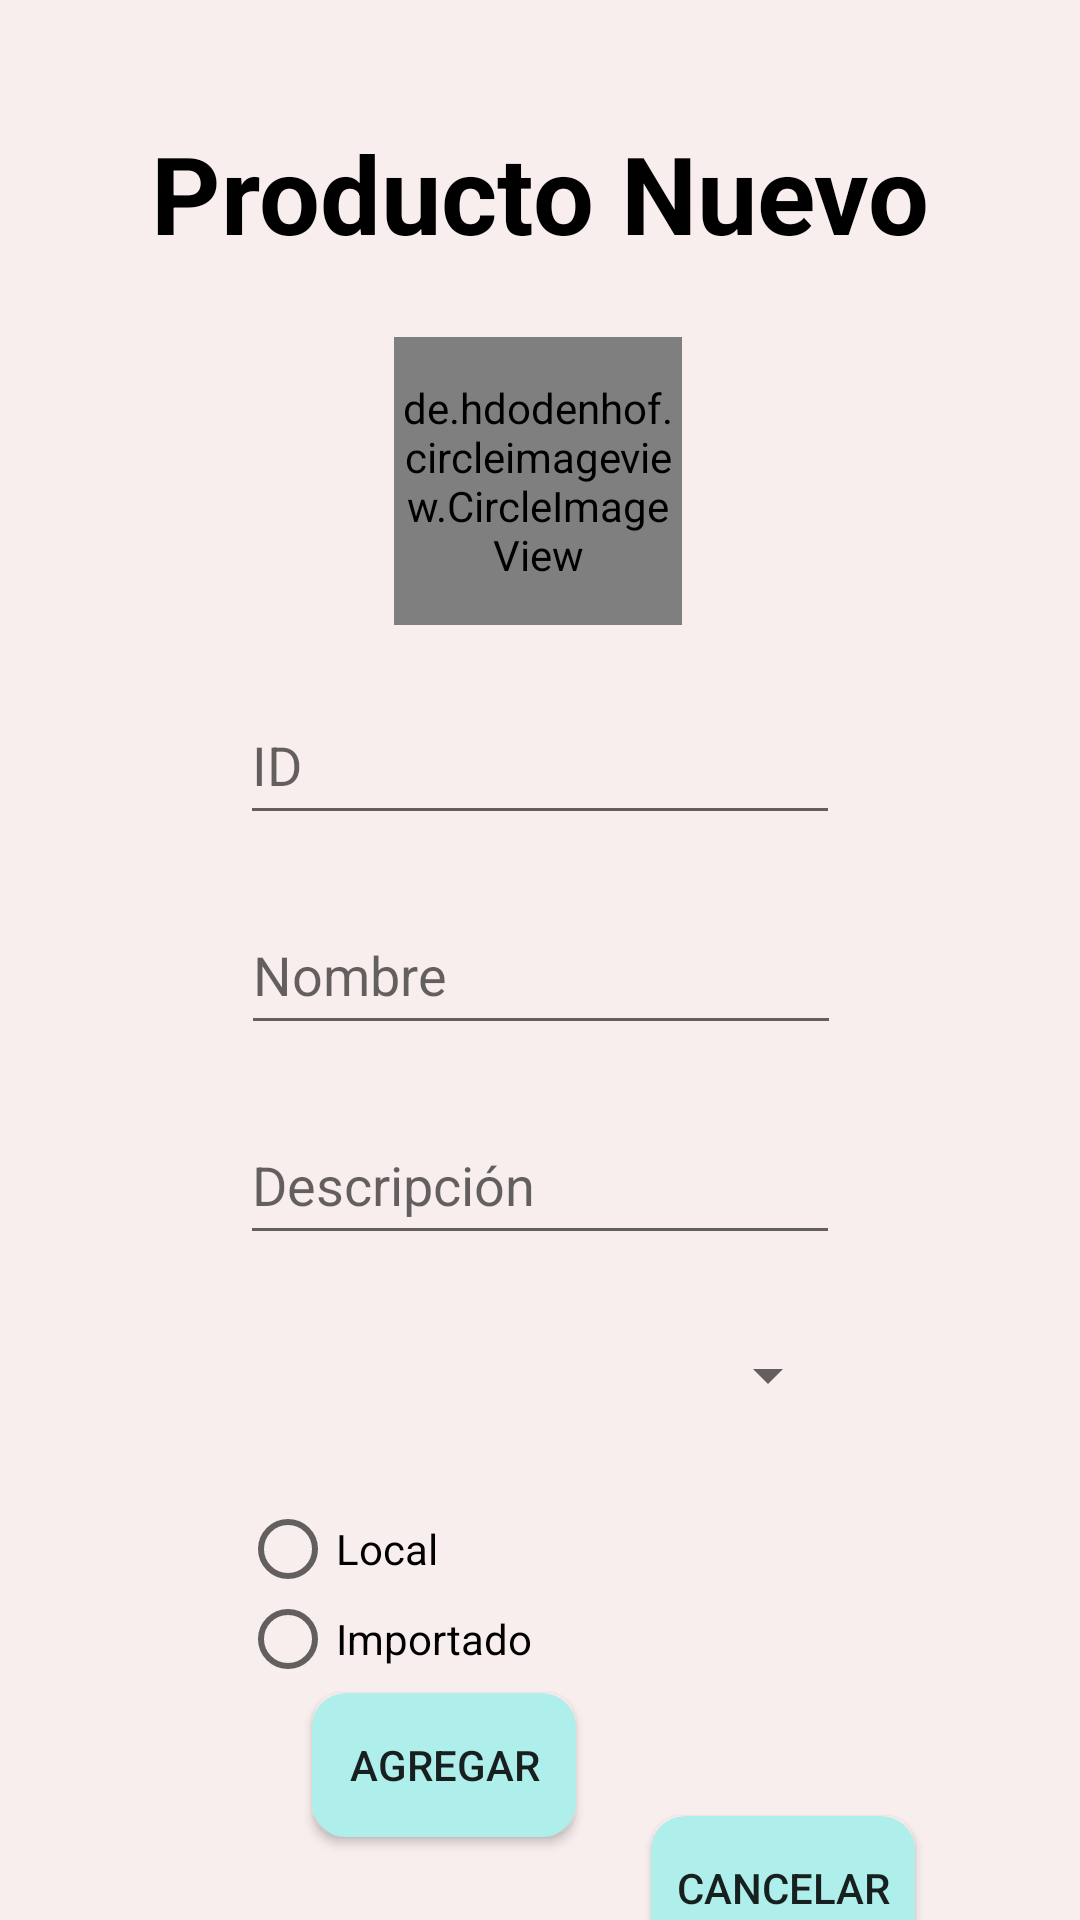

Reconstruct the res/layout file that produces this screen, plus the resources it refers to.
<!-- AndroidManifest.xml: application theme AppTheme -->
<!-- res/layout/activity_agregar_producto.xml -->
<?xml version="1.0" encoding="utf-8"?>
<androidx.constraintlayout.widget.ConstraintLayout xmlns:android="http://schemas.android.com/apk/res/android"
    xmlns:app="http://schemas.android.com/apk/res-auto"
    xmlns:tools="http://schemas.android.com/tools"
    android:layout_width="match_parent"
    android:layout_height="match_parent"
    android:background="#f8eeee"
    tools:context=".AgregarProducto">

    <TextView
        android:id="@+id/tv_PN"
        android:layout_width="wrap_content"
        android:layout_height="wrap_content"
        android:layout_marginTop="40dp"
        android:text="@string/pntxt"
        android:textColor="@android:color/black"
        android:textSize="36sp"
        android:textStyle="bold"
        app:layout_constraintEnd_toEndOf="parent"
        app:layout_constraintHorizontal_bias="0.5"
        app:layout_constraintStart_toStartOf="parent"
        app:layout_constraintTop_toTopOf="parent" />

    <de.hdodenhof.circleimageview.CircleImageView
        android:id="@+id/iv_PN"
        android:layout_width="96dp"
        android:layout_height="96dp"
        android:layout_marginTop="24dp"
        android:src="@drawable/addprod"
        app:civ_border_color="#f78259"
        app:civ_border_width="2dp"
        app:layout_constraintEnd_toEndOf="parent"
        app:layout_constraintHorizontal_bias="0.498"
        app:layout_constraintStart_toStartOf="parent"
        app:layout_constraintTop_toBottomOf="@+id/tv_PN" />

    <EditText
        android:id="@+id/etID"
        android:layout_width="200dp"
        android:layout_height="50dp"
        android:layout_marginTop="20dp"
        android:ems="10"
        android:hint="ID"
        android:inputType="textPersonName"
        app:layout_constraintEnd_toEndOf="parent"
        app:layout_constraintStart_toStartOf="parent"
        app:layout_constraintTop_toBottomOf="@+id/iv_PN" />

    <EditText
        android:id="@+id/et_nombre_PN"
        android:layout_width="200dp"
        android:layout_height="50dp"
        android:layout_marginTop="20dp"
        android:ems="10"
        android:hint="@string/nombre_pntxt"
        android:inputType="textPersonName"
        app:layout_constraintEnd_toEndOf="parent"
        app:layout_constraintHorizontal_bias="0.502"
        app:layout_constraintStart_toStartOf="parent"
        app:layout_constraintTop_toBottomOf="@+id/etID" />

    <EditText
        android:id="@+id/et_desc_PN"
        android:layout_width="200dp"
        android:layout_height="50dp"
        android:layout_marginTop="20dp"
        android:ems="10"
        android:hint="@string/descri_pntxt"
        android:inputType="textPersonName"

        app:layout_constraintEnd_toEndOf="parent"
        app:layout_constraintHorizontal_bias="0.5"
        app:layout_constraintStart_toStartOf="parent"
        app:layout_constraintTop_toBottomOf="@+id/et_nombre_PN" />

    <Spinner
        android:id="@+id/spinner_PN"
        android:layout_width="200dp"
        android:layout_height="40dp"
        android:layout_marginTop="20dp"
        app:layout_constraintEnd_toEndOf="parent"
        app:layout_constraintHorizontal_bias="0.5"
        app:layout_constraintStart_toStartOf="parent"
        app:layout_constraintTop_toBottomOf="@+id/et_desc_PN" />

    <RadioGroup
        android:id="@+id/rg_PN"
        android:layout_width="200dp"
        android:layout_height="60dp"
        android:layout_marginTop="23dp"
        app:layout_constraintEnd_toEndOf="parent"
        app:layout_constraintHorizontal_bias="0.5"
        app:layout_constraintStart_toStartOf="parent"
        app:layout_constraintTop_toBottomOf="@+id/spinner_PN">

        <RadioButton
            android:id="@+id/rb_local"
            android:layout_width="200dp"
            android:layout_height="30dp"
            android:text="@string/rb1_pntxt"
            android:textAlignment="textStart" />

        <RadioButton
            android:id="@+id/rb_import"
            android:layout_width="200dp"
            android:layout_height="30dp"
            android:text="@string/rb2_pntxt" />
    </RadioGroup>

    <Button
        android:id="@+id/button2"
        android:layout_width="wrap_content"
        android:layout_height="wrap_content"
        android:layout_marginStart="104dp"
        android:layout_marginBottom="24dp"
        android:background="@layout/esquinas_redondeadas"
        android:backgroundTint="#aeefec"
        android:onClick="registrar"
        android:text="@string/APbtnSend"
        android:textColorLink="#FFFFFF"
        app:layout_constraintBottom_toBottomOf="parent"
        app:layout_constraintStart_toStartOf="parent"
        app:layout_constraintTop_toBottomOf="@+id/rg_PN"
        app:layout_constraintVertical_bias="0.435" />

    <Button
        android:id="@+id/button4"
        android:layout_width="wrap_content"
        android:layout_height="wrap_content"
        android:layout_marginStart="24dp"
        android:layout_marginTop="44dp"
        android:background="@layout/esquinas_redondeadas"
        android:backgroundTint="#aeefec"
        android:onClick="cancelar"
        android:text="Cancelar"
        app:layout_constraintBottom_toBottomOf="parent"
        app:layout_constraintEnd_toEndOf="parent"
        app:layout_constraintHorizontal_bias="0.018"
        app:layout_constraintStart_toEndOf="@+id/button2"
        app:layout_constraintTop_toBottomOf="@+id/rg_PN"
        app:layout_constraintVertical_bias="0.0" />

</androidx.constraintlayout.widget.ConstraintLayout>
<!-- res/layout/esquinas_redondeadas.xml (included above) -->
<?xml version="1.0" encoding="utf-8"?>
<shape
    xmlns:android="http://schemas.android.com/apk/res/android"
    android:shape="rectangle">

    
    <solid
        android:color="#D8E7EB" >
    </solid>

    
    <stroke
        android:width="3dp"
        android:color="#1c1b20" >
    </stroke>

    
    <padding
        android:left="4dp"
        android:top="4dp"
        android:right="4dp"
        android:bottom="4dp"    >
    </padding>

    
    <corners
        android:radius="10dp"   >
    </corners>

</shape>
<!-- resources referenced by this layout -->
<resources>
  <string name="APbtnSend">Agregar</string>
  <string name="descri_pntxt">Descripción</string>
  <string name="nombre_pntxt">Nombre</string>
  <string name="pntxt">Producto Nuevo</string>
  <string name="rb1_pntxt">Local</string>
  <string name="rb2_pntxt">Importado</string>
  <style name="AppTheme" parent="Theme.AppCompat.Light.DarkActionBar">
          
          <item name="colorPrimary">#00FFFF</item>
          <item name="colorPrimaryDark">#00FFFF</item>
          <item name="colorAccent">@color/colorAccent</item>
      </style>
  <!-- not gathered from this repository: default colours our renderer supplied (Android Studio template values) -->
  <color name="colorAccent">#FF03DAC5</color>
</resources>
